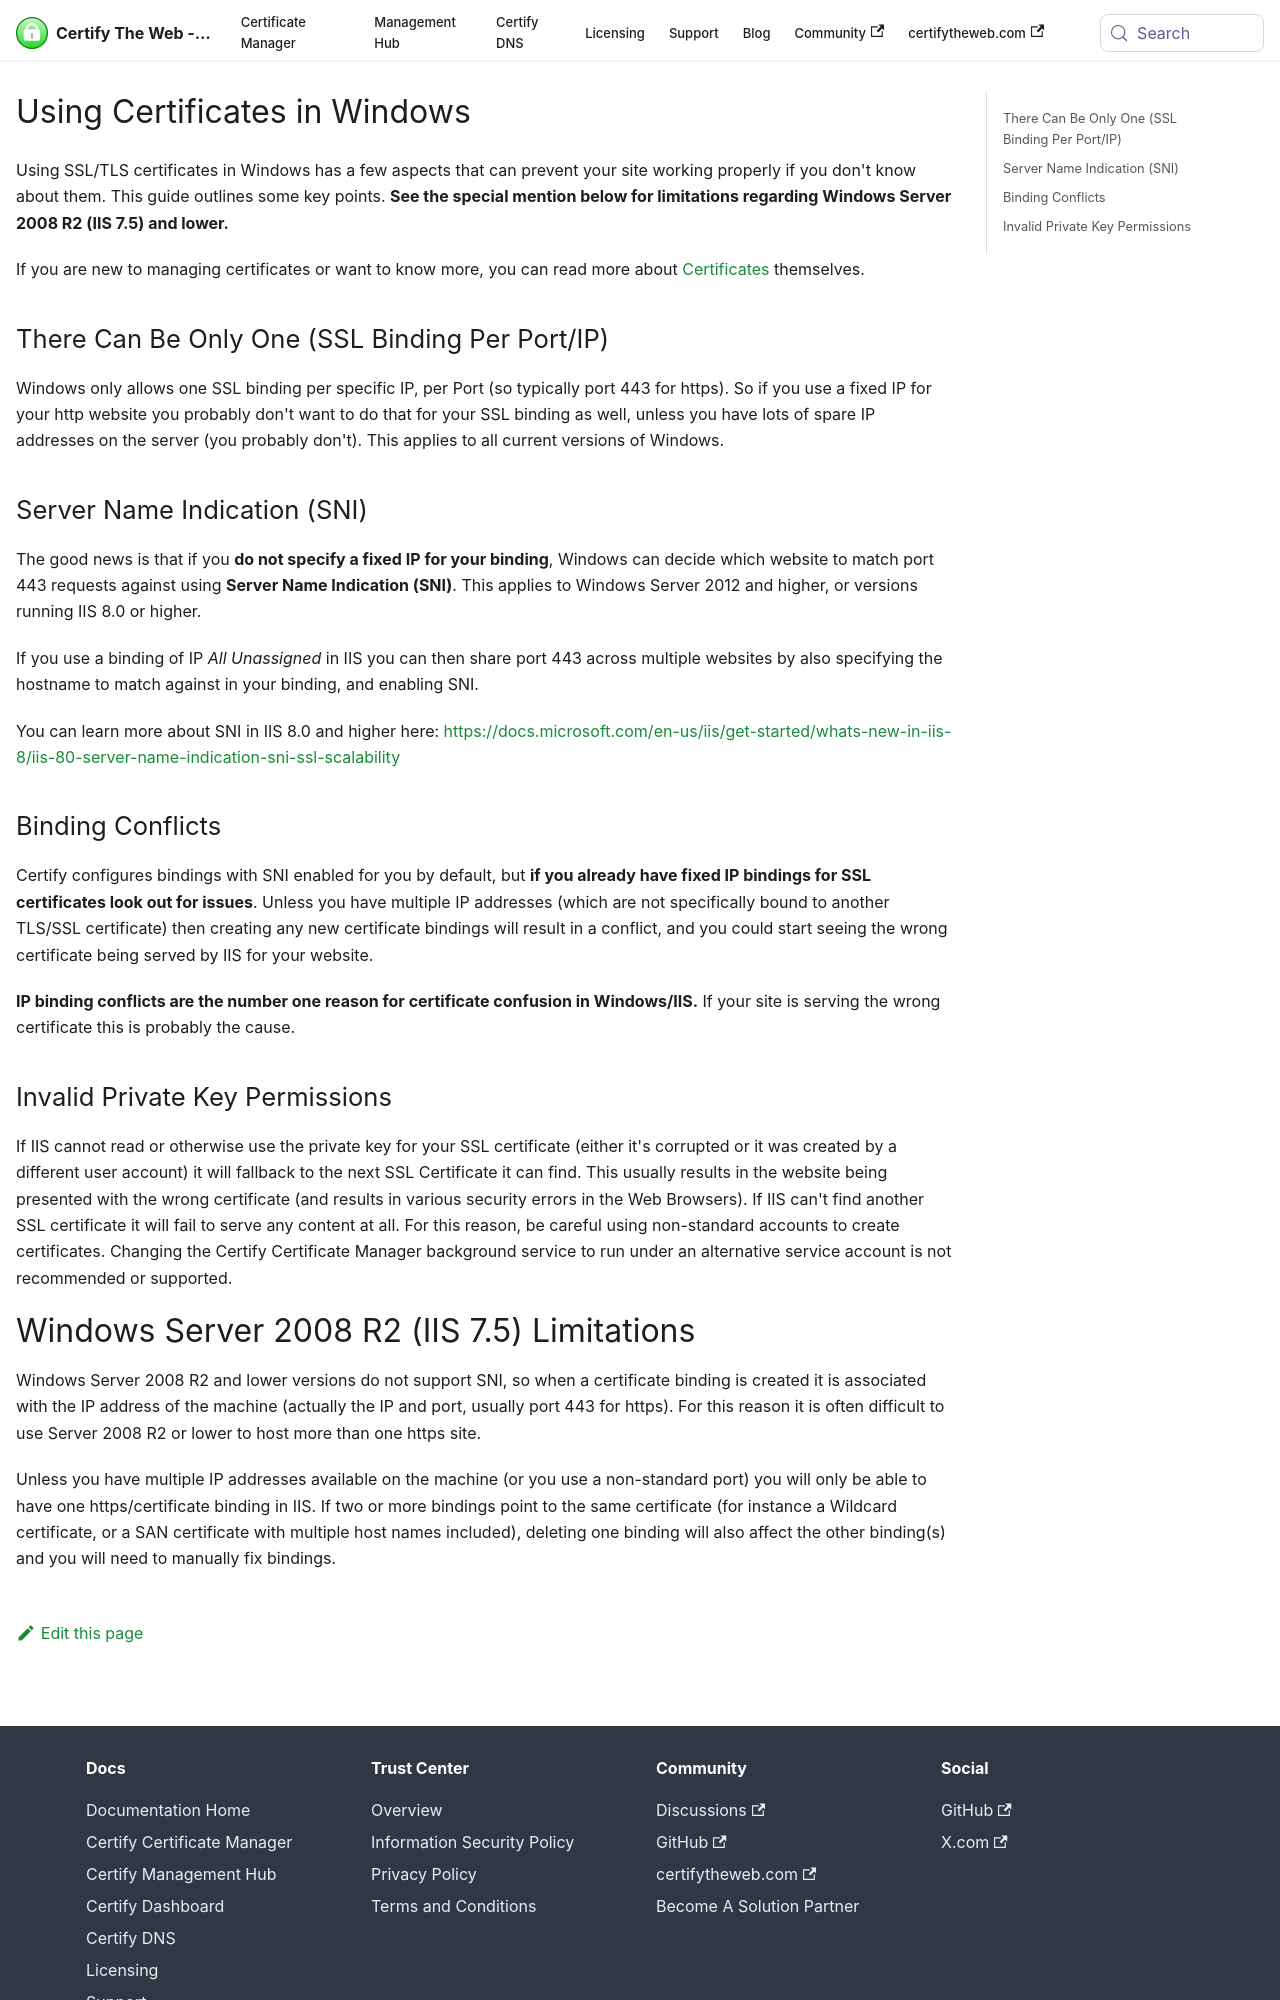

repository: webprofusion/certify-docs · page: docs/guides/ssl-windows/index.html · generator: docusaurus

---
id: ssl-windows
title: Using Certificates in Windows
---

Using SSL/TLS certificates in Windows has a few aspects that can prevent your site working properly if you don't know about them. This guide outlines some key points. **See the special mention below for limitations regarding Windows Server 2008 R2 (IIS 7.5) and lower.**

If you are new to managing certificates or want to know more, you can read more about [Certificates](certificates.md) themselves.

## There Can Be Only One (SSL Binding Per Port/IP)
Windows only allows one SSL binding per specific IP, per Port (so typically port 443 for https). So if you use a fixed IP for your http website you probably don't want to do that for your SSL binding as well, unless you have lots of spare IP addresses on the server (you probably don't). This applies to all current versions of Windows.

## Server Name Indication (SNI)
The good news is that if you **do not specify a fixed IP for your binding**, Windows can decide which website to match port 443 requests against using **Server Name Indication (SNI)**. This applies to Windows Server 2012 and higher, or versions running IIS 8.0 or higher.

If you use a binding of IP *All Unassigned* in IIS you can then share port 443 across multiple websites by also specifying the hostname to match against in your binding, and enabling SNI.

You can learn more about SNI in IIS 8.0 and higher here: https://docs.microsoft.com/en-us/iis/get-started/whats-new-in-iis-8/iis-80-server-name-indication-sni-ssl-scalability

## Binding Conflicts
Certify configures bindings with SNI enabled for you by default, but **if you already have fixed IP bindings for SSL certificates look out for issues**. Unless you have multiple IP addresses (which are not specifically bound to another TLS/SSL certificate) then creating any new certificate bindings will result in a conflict, and you could start seeing the wrong certificate being served by IIS for your website. 

**IP binding conflicts are the number one reason for certificate confusion in Windows/IIS.** 
If your site is serving the wrong certificate this is probably the cause.

 ## Invalid Private Key Permissions
If IIS cannot read or otherwise use the private key for your SSL certificate (either it's corrupted or it was created by a different user account) it will fallback to the next SSL Certificate it can find. This usually results in the website being presented with the wrong certificate (and results in various security errors in the Web Browsers). If IIS can't find another SSL certificate it will fail to serve any content at all. For this reason, be careful using non-standard accounts to create certificates. Changing the Certify Certificate Manager background service to run under an alternative service account is not recommended or supported.
